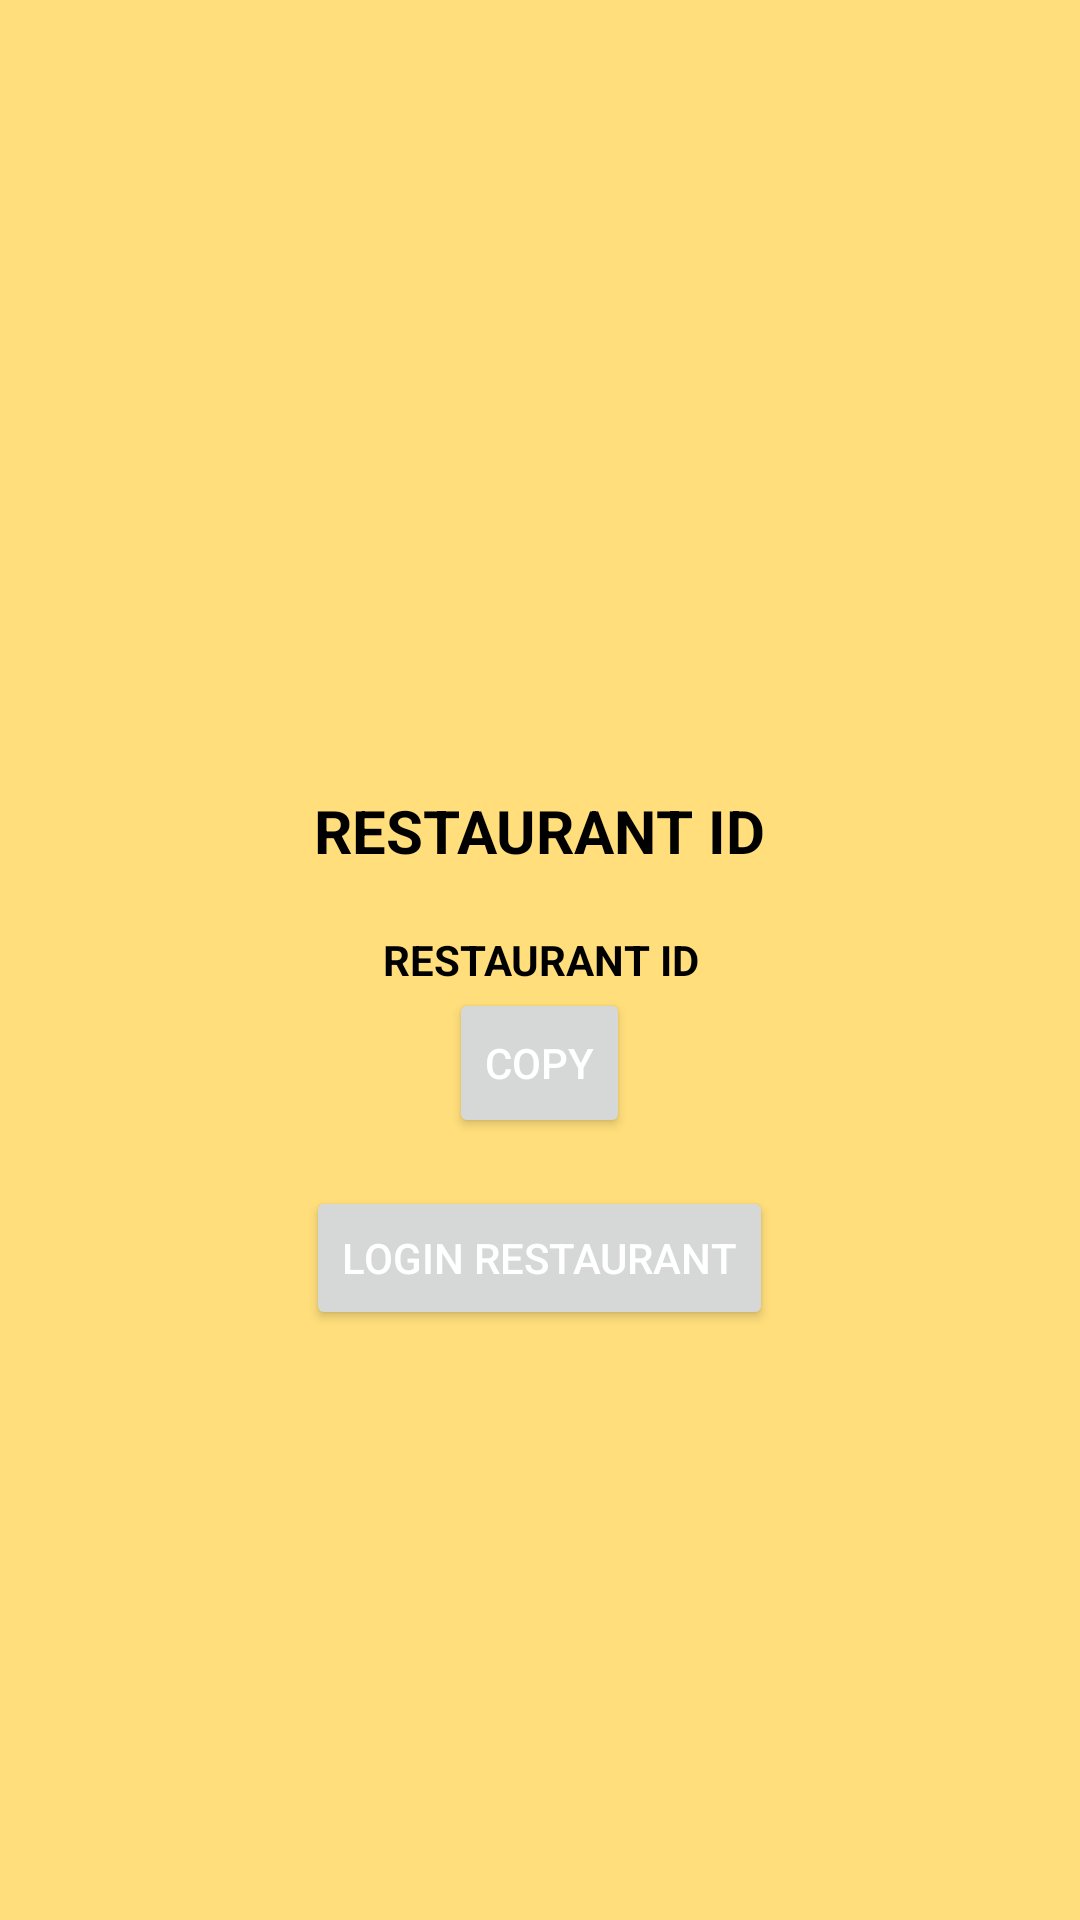

This screen was rendered from an Android layout file. Write that file and the resources it references.
<!-- AndroidManifest.xml: application theme Theme.MyPler -->
<!-- res/layout/show_restaurant_id.xml -->
<?xml version="1.0" encoding="utf-8"?>
<RelativeLayout xmlns:android="http://schemas.android.com/apk/res/android"
    xmlns:tools="http://schemas.android.com/tools"
    android:layout_width="match_parent"
    android:layout_height="match_parent"
    android:padding="16dp"
    android:background="?attr/colorOnPrimary">

    <TextView
        android:id="@+id/restaurantid_text"
        android:layout_width="wrap_content"
        android:layout_height="wrap_content"
        android:layout_above="@id/liner"
        android:layout_centerInParent="true"
        android:layout_marginBottom="20dp"
        android:gravity="center"
        android:text="RESTAURANT ID"
        android:textColor="@color/black"
        android:textSize="20sp"
        android:textStyle="bold" />
    <LinearLayout
        android:id="@+id/liner"
        android:layout_width="match_parent"
        android:layout_height="wrap_content"
        android:orientation="horizontal"
        android:gravity="center"
        android:layout_centerInParent="true">

        <TextView
            android:id="@+id/text_view_restaurant_id"
            android:layout_width="wrap_content"
            android:layout_height="wrap_content"
            android:gravity="center"
            android:text="RESTAURANT ID"
            android:textColor="@color/black"
            android:textSize="14sp"
            android:textStyle="bold" />

    </LinearLayout>

    <Button
        android:id="@+id/button_copy"
        android:layout_width="wrap_content"
        android:layout_height="50dp"
        android:layout_below="@id/liner"
        android:layout_centerInParent="true"
        android:minWidth="50dp"
        android:text="Copy"
        android:textColor="@color/white"/>
    <Button
        android:id="@+id/button_to_login"
        android:layout_width="wrap_content"
        android:layout_height="wrap_content"
        android:layout_below="@id/button_copy"
        android:layout_centerHorizontal="true"
        android:layout_marginTop="16dp"
        android:minWidth="100dp"
        android:text="LOGIN RESTAURANT"
        android:textColor="@color/white"
        android:layout_centerInParent="true"/>

</RelativeLayout>
<!-- resources referenced by this layout -->
<resources>
  <style name="Theme.MyPler" parent="Theme.MaterialComponents.DayNight.NoActionBar">
          
          <item name="colorPrimary">#FF6434</item>
          <item name="colorPrimaryVariant">#FF9800</item>
          <item name="colorOnPrimary">#FFDE7B</item>
          
          <item name="colorSecondary">@color/teal_200</item>
          <item name="colorSecondaryVariant">@color/teal_700</item>
          <item name="colorOnSecondary">@color/black</item>
          
          <item name="android:statusBarColor">?attr/colorPrimaryVariant</item>
          
      </style>
  <!-- not gathered from this repository: default colours our renderer supplied (Android Studio template values) -->
  <color name="teal_200">#FF03DAC5</color>
  <color name="teal_700">#FF018786</color>
  <color name="black">#FF000000</color>
  <color name="white">#FFFFFFFF</color>
</resources>
